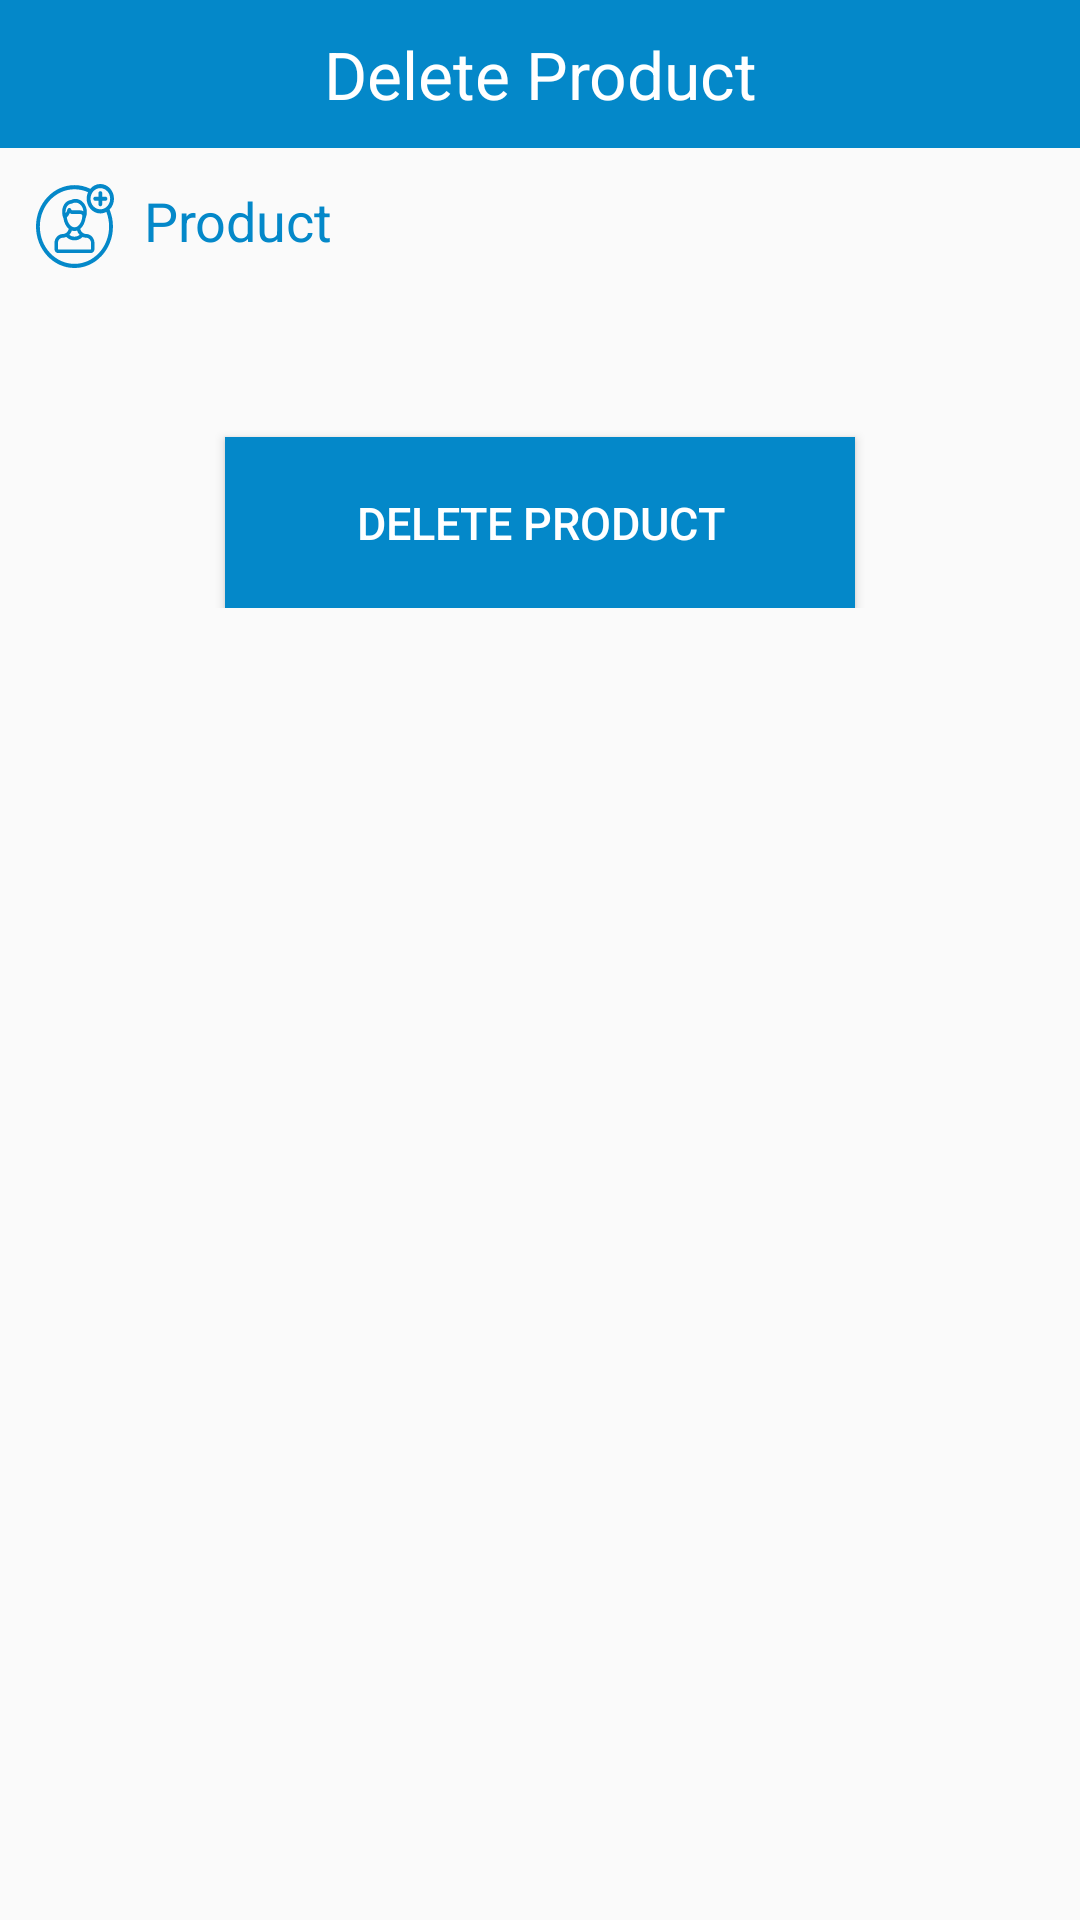

Reconstruct the res/layout file that produces this screen, plus the resources it refers to.
<!-- AndroidManifest.xml: application theme AppTheme -->
<!-- res/layout/activity_delete_product.xml -->
<?xml version="1.0" encoding="utf-8"?>

<LinearLayout xmlns:android="http://schemas.android.com/apk/res/android"
    xmlns:tools="http://schemas.android.com/tools"
    android:layout_width="match_parent"
    android:layout_height="match_parent"
    android:orientation="vertical"
    tools:context="com.example.admin.exam.DeleteProduct">

    <TextView
        android:layout_width="match_parent"
        android:layout_height="wrap_content"
        android:text="Delete Product"
        android:textColor="#ffffff"
        android:background="@color/app_color"
        android:padding="10dp"
        android:textSize="22dp"
        android:textAlignment="center"


        />

    <LinearLayout
        android:layout_width="match_parent"
        android:layout_height="wrap_content"
        android:orientation="vertical"
        android:padding="10dp"

        >

        <TextView
            android:layout_width="match_parent"
            android:layout_height="wrap_content"
            android:textAlignment="textStart"
            android:text="Product"
            android:padding="2dp"
            android:textSize="18dp"
            android:drawableLeft="@drawable/profile"
            android:drawablePadding="10dp"
            android:textColor="@color/app_color"
            android:id="@+id/t2"

            />

        <Spinner
            android:layout_width="match_parent"
            android:layout_height="wrap_content"
            android:id="@+id/spinner_Delete_Product"
            android:layout_marginTop="0.2dp"
            android:layout_marginLeft="2dp"
            android:padding="0dp"
            android:backgroundTint="#0000"
            >
        </Spinner>

        <Button

            android:id="@+id/DeleteProductbutton"
            android:text="Delete Product"
            android:layout_width="210dp"
            android:layout_height="57dp"
            android:textAlignment="center"
            android:padding="10dp"
            android:textColor="#ffffff"
            android:background="@color/app_color"
            android:textSize="15dp"
            android:layout_marginTop="30dp"
            android:layout_gravity="center"
            android:onClick="DeletePro"
            />


    </LinearLayout>
</LinearLayout>
<!-- resources referenced by this layout -->
<resources>
  <color name="app_color">#0488C9</color>
  <!-- drawable profile: vector/xml drawable (drawable, 2651 chars, omitted) -->
  <style name="AppTheme" parent="Theme.AppCompat.Light.DarkActionBar">
          
          <item name="colorPrimary">@color/app_color</item>
          <item name="colorPrimaryDark">@color/app_color</item>
          <item name="colorAccent">@color/colorAccent</item>
      </style>
  <color name="colorAccent">#FF4081</color>
</resources>
